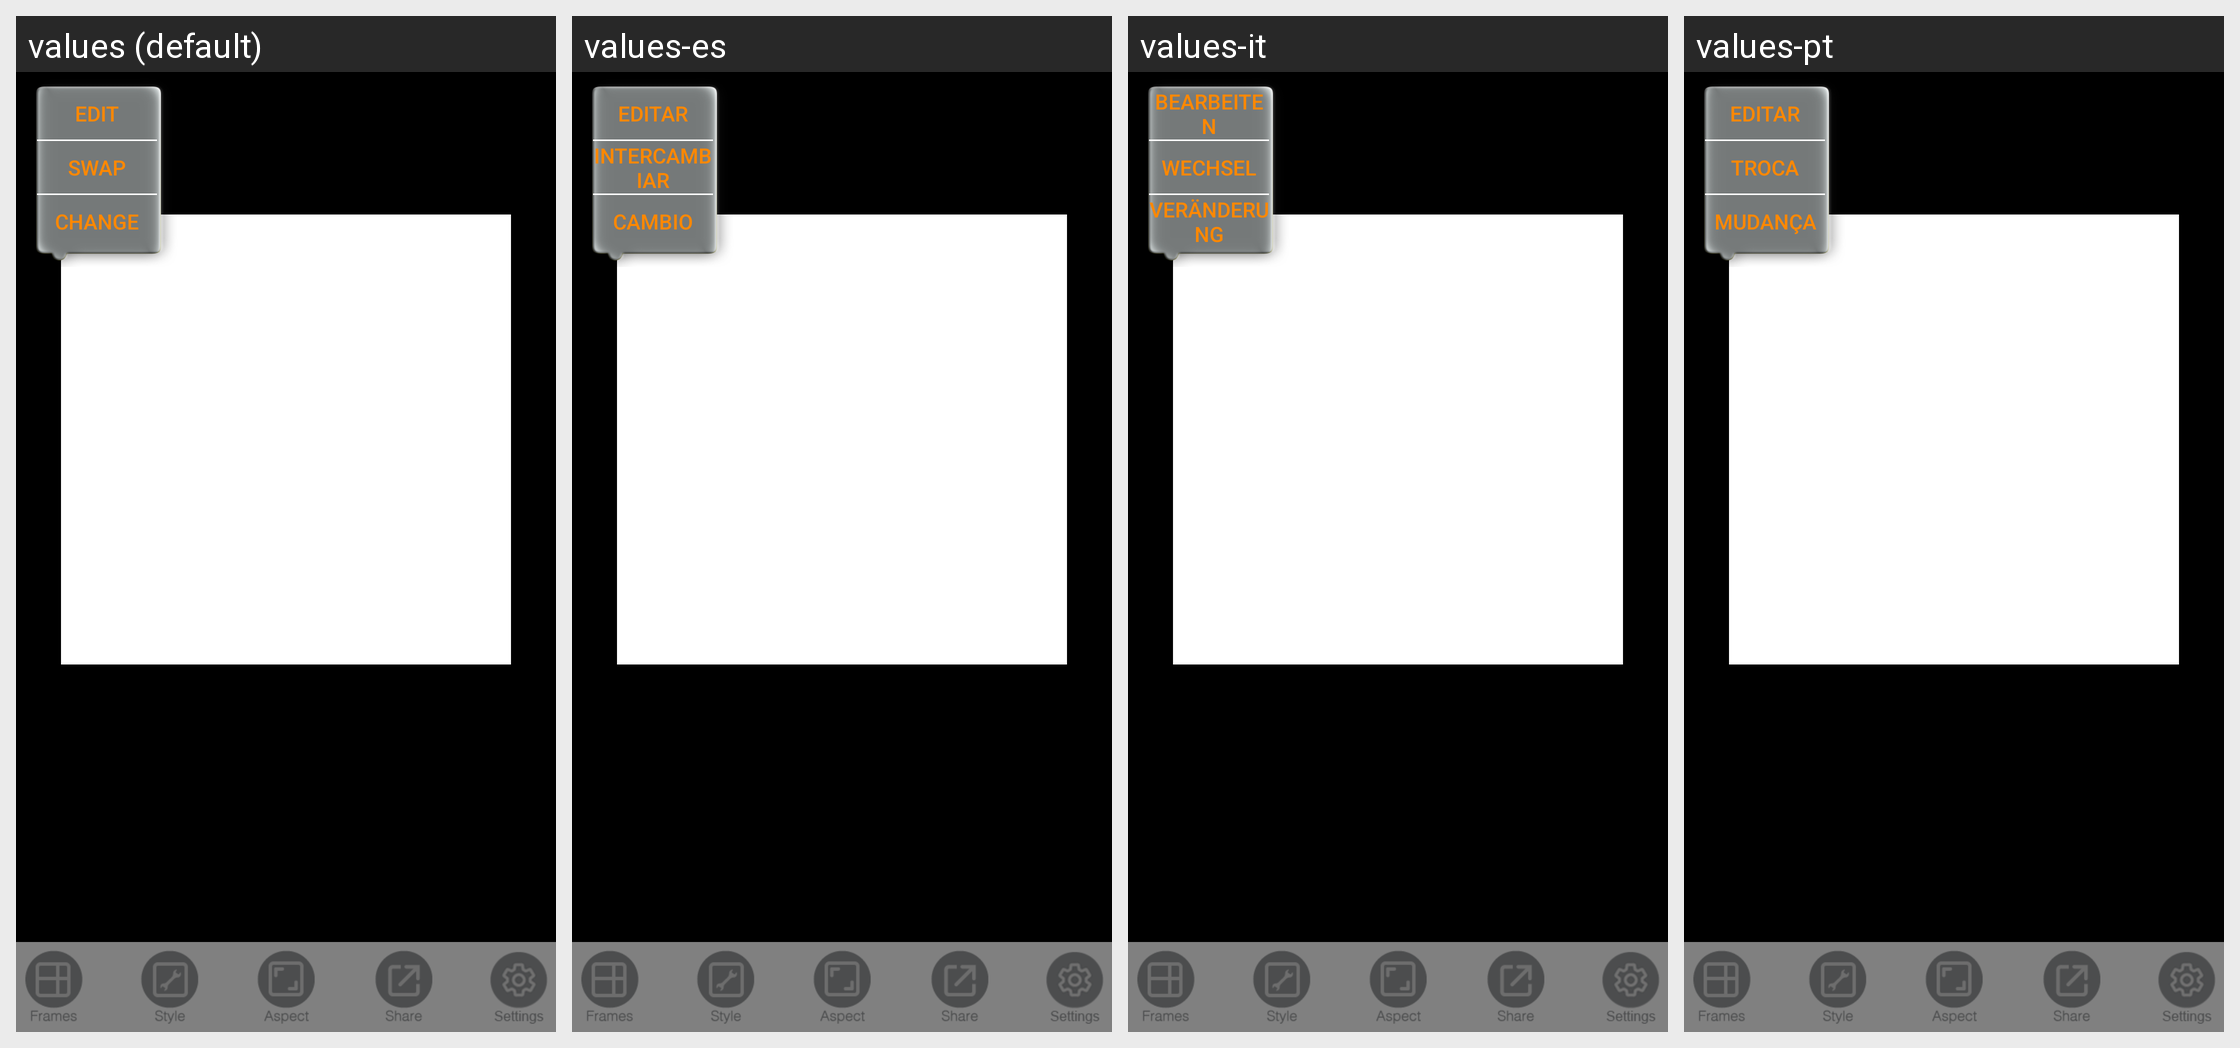

The same Android screen rendered under several of its app's locales, left to right. List the strings drawn on it with the default value and each locale's translation.
Android screen res/layout/activity_skeleton.xml rendered under 4 locales, left to right: values (default), values-es, values-it, values-pt. Device: Nexus 5 (rendered at 1080×1920; each locale shown at half size, 540×960, under a caption strip naming it); theme AppTheme.
Other locales in the repository, not shown: values-de, values-fr, values-ja, values-ko, values-ru, values-vi, values-zh.
Strings drawn on this screen, with the default value and each locale's value (text and hints the layout hard-codes, and strings that could not be matched under every locale, appear in the picture but are not listed):

Edit
  values: EDIT
  values-es: EDITAR
  values-it: BEARBEITEN
  values-pt: EDITAR

Swap
  values: SWAP
  values-es: INTERCAMBIAR
  values-it: WECHSEL
  values-pt: TROCA

Album
  values: CHANGE
  values-es: CAMBIO
  values-it: VERÄNDERUNG
  values-pt: MUDANÇA
